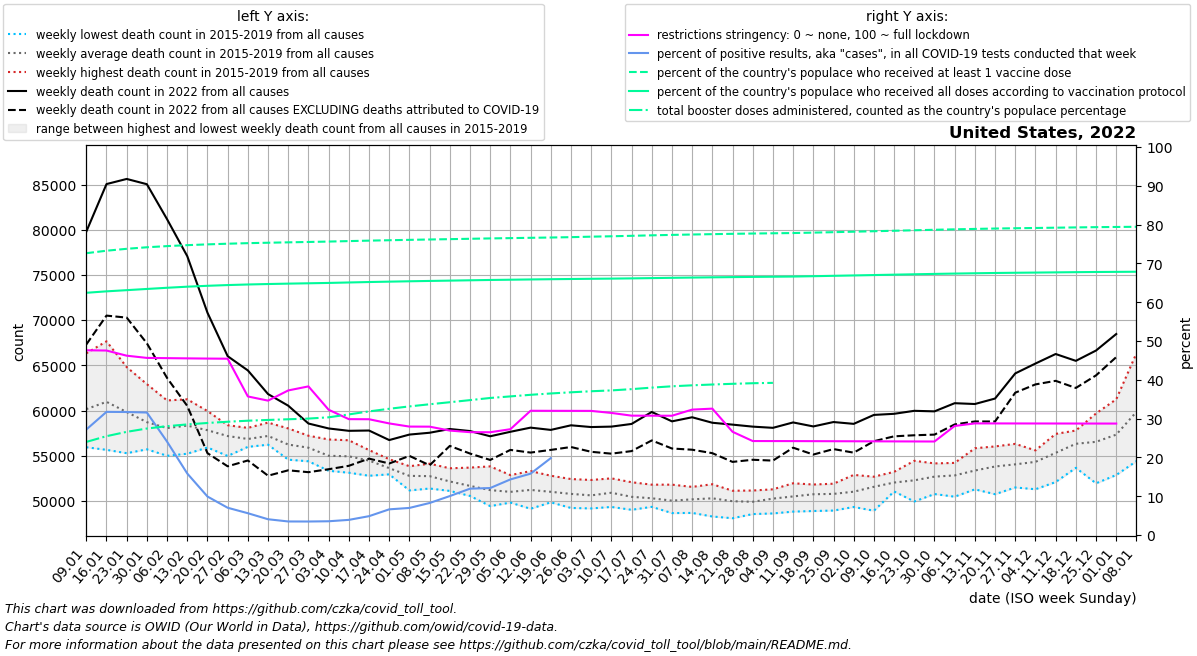

Data behind this chart, as committed beside it:
date, location, time_unit, time, deaths_2010_all_ages, deaths_2011_all_ages, deaths_2012_all_ages, deaths_2013_all_ages, deaths_2014_all_ages, deaths_2015_all_ages, deaths_2016_all_ages, deaths_2017_all_ages, deaths_2018_all_ages, deaths_2019_all_ages, deaths_2020_all_ages, deaths_2021_all_ages, deaths_2022_all_ages, new_deaths, new_cases_smoothed, new_tests_smoothed, positive_test_percent, stringency_index, people_vaccinated, people_fully_vaccinated
2022-01-09, United States, weekly, 1, , , , , , , 55937, 59890, 66334, 58461, 60167, 87068, 79794, 12483, 4421775, 16228246, 27.18, 47.61, 245676184, 211160368
2022-01-16, United States, weekly, 2, , , , , , 61882, 55654, 61108, 67661, 58506, 60731, 87413, 85056, 14552, 5588473, 17623499, 31.73, 47.54, 247821981, 212414270
2022-01-23, United States, weekly, 3, , , , , , 61261, 55280, 59444, 64808, 58373, 59358, 83675, 85624, 15344, 5129140, 16184372, 31.7, 46.21, 249495189, 213446308
2022-01-30, United States, weekly, 4, , , , , , 58738, 55709, 58174, 62918, 58031, 59157, 79197, 85041, 17603, 4180137, 13220209, 31.57, 45.64, 250831637, 214494878
2022-02-06, United States, weekly, 5, , , , , , 57380, 54995, 58530, 61120, 58276, 58829, 76512, 81164, 17559, 2526872, 10438950, 24.06, 45.58, 251845231, 215530952
2022-02-13, United States, weekly, 6, , , , , , 57393, 55222, 59155, 61242, 58650, 59476, 71513, 77077, 16570, 1465742, 9215462, 15.85, 45.52, 252676647, 216475419
2022-02-20, United States, weekly, 7, , , , , , 56535, 55912, 58596, 59945, 58114, 58810, 69513, 70825, 15541, 839620, 8465659, 9.921, 45.47, 253360759, 217253991
2022-02-27, United States, weekly, 8, , , , , , 56462, 54975, 58376, 57933, 58143, 58907, 66739, 66013, 12183, 519066, 7366117, 7.027, 45.43, 253938832, 217888436
2022-03-06, United States, weekly, 9, , , , , , 56028, 55982, 57354, 56824, 58082, 59330, 63696, 64438, 9962, 387435, 6882684, 5.62, 35.71, 254413402, 218395641
2022-03-13, United States, weekly, 10, , , , , , 56221, 56225, 57590, 57236, 58665, 59692, 61859, 61824, 9033, 257675, 6333710, 4.066, 34.63, 254789861, 218796836
2022-03-20, United States, weekly, 11, , , , , , 55374, 54566, 56772, 56453, 58020, 58667, 60371, 60536, 7149, 218521, 6253184, 3.495, 37.26, 255127050, 219141608
2022-03-27, United States, weekly, 12, , , , , , 54387, 54772, 57157, 55904, 57214, 59212, 60811, 58565, 5385, 211608, 6073274, 3.484, 38.3, 255456038, 219439540
2022-04-03, United States, weekly, 13, , , , , , 53336, 53980, 55832, 55038, 56800, 63020, 58699, 58018, 4511, 202762, 5716289, 3.547, 32.28, 255803798, 219748903
2022-04-10, United States, weekly, 14, , , , , , 53121, 54170, 55262, 55412, 56710, 72287, 60994, 57757, 3872, 216929, 5558053, 3.905, 29.86, 256216655, 220146901
2022-04-17, United States, weekly, 15, , , , , , 52785, 53603, 54967, 55347, 55625, 79088, 59145, 57789, 3108, 251076, 5168942, 4.858, 29.84, 256613105, 220532872
2022-04-24, United States, weekly, 16, , , , , , 52942, 53254, 53171, 54152, 54616, 76801, 60254, 56734, 2593, 298601, 4517112, 6.618, 28.76, 256970471, 220870792
2022-05-01, United States, weekly, 17, , , , , , 51702, 51162, 53391, 53840, 53767, 73907, 59831, 57342, 2360, 378495, 5444006, 6.983, 27.94, 257301354, 221188198
2022-05-08, United States, weekly, 18, , , , , , 51590, 51373, 52749, 53877, 54118, 69294, 59010, 57543, 3599, 464520, 5635863, 8.254, 27.92, 257612938, 221484344
2022-05-15, United States, weekly, 19, , , , , , 51758, 51108, 52074, 52210, 53611, 66811, 58466, 57958, 1872, 589403, 5870789, 10.04, 26.91, 257915609, 221765477
2022-05-22, United States, weekly, 20, , , , , , 50771, 50554, 52572, 50737, 53687, 64479, 58755, 57732, 2490, 739494, 6184007, 11.95, 26.5, 258235088, 222051141
2022-05-29, United States, weekly, 21, , , , , , 49428, 50586, 51091, 51052, 53822, 61623, 57336, 57154, 2620, 745305, 6154980, 12.11, 26.49, 258556433, 222335193
2022-06-05, United States, weekly, 22, , , , , , 49816, 49823, 51366, 51157, 52856, 59680, 57457, 57650, 2005, 724926, 5066853, 14.33, 27.27, 258809342, 222553825
2022-06-12, United States, weekly, 23, , , , , , 49132, 50026, 51513, 52119, 53297, 58907, 57155, 58109, 2760, 774988, 4943767, 15.81, 32.02, 259084745, 222783676
2022-06-19, United States, weekly, 24, , , , , , 49845, 49995, 50915, 51507, 52789, 58024, 57239, 57858, 2214, 729311, 3168617, 19.82, 32.01, 259338150, 222992094
2022-06-26, United States, weekly, 25, , , , , , 49222, 49718, 51313, 51218, 52422, 57994, 56924, 58367, 2402, 697193, , , 32, 259646769, 223180257
2022-07-03, United States, weekly, 26, , , , , , 49169, 49844, 50746, 50997, 52317, 58504, 57524, 58173, 2738, 793482, , , 31.99, 260080449, 223362381
2022-07-10, United States, weekly, 27, , , , , , 49334, 49789, 51085, 51817, 52498, 59816, 57213, 58222, 2993, 743073, , , 31.46, 260416411, 223515499
2022-07-17, United States, weekly, 28, , , , , , 49019, 49730, 50124, 51332, 52070, 61940, 57210, 58517, 3004, 913188, , , 30.76, 260821938, 223713771
2022-07-24, United States, weekly, 29, , , , , , 49344, 49374, 50222, 50727, 51800, 63173, 58433, 59842, 3149, 883600, , , 30.75, 261239507, 223953655
2022-07-31, United States, weekly, 30, , , , , , 48655, 49809, 49487, 50409, 51800, 64242, 60313, 58804, 3004, 918590, , , 30.74, 261621664, 224208759
2022-08-07, United States, weekly, 31, , , , , , 48673, 49648, 50204, 50794, 51554, 64232, 63795, 59256, 3590, 826872, , , 32.32, 261960592, 224430070
2022-08-14, United States, weekly, 32, , , , , , 48279, 49829, 50360, 51124, 51847, 63713, 67043, 58648, 3364, 773841, , , 32.57, 262271025, 224638286
2022-08-21, United States, weekly, 33, , , , , , 48086, 49920, 50290, 50420, 51127, 63640, 69955, 58442, 4124, 685943, , , 26.61, 262555997, 224829488
2022-08-28, United States, weekly, 34, , , , , , 48546, 49598, 49655, 50585, 51152, 62560, 72182, 58220, 3666, 635453, , , 24.22, 262812348, 225003988
2022-09-04, United States, weekly, 35, , , , , , 48615, 49685, 50952, 50741, 51284, 61103, 73519, 58087, 3626, 589943, , , 24.21, 263028314, 225155062
2022-09-11, United States, weekly, 36, , , , , , 48817, 50192, 51100, 50426, 51954, 60246, 73737, 58684, 2793, 489722, , , 24.2, 263238212, 225318503
2022-09-18, United States, weekly, 37, , , , , , 48885, 50029, 51815, 51214, 51750, 59660, 73312, 58242, 3111, 456541, , , 24.19, 263598717, 225617188
2022-09-25, United States, weekly, 38, , , , , , 48935, 49983, 51353, 51714, 51905, 59737, 72182, 58728, 2991, 390761, , , 24.17, 263990672, 225942543
2022-10-02, United States, weekly, 39, , , , , , 49329, 50357, 51458, 51083, 52880, 60610, 71346, 58527, 3187, 358606, , , 24.16, 264399313, 226280064
2022-10-09, United States, weekly, 40, , , , , , 48916, 51512, 52229, 52478, 52680, 59802, 69133, 59516, 2909, 302442, , , 24.14, 264807024, 226613672
2022-10-16, United States, weekly, 41, , , , , , 51048, 52237, 51695, 51966, 53217, 61775, 67547, 59638, 2490, 270300, , , 24.13, 265226231, 226951819
2022-10-23, United States, weekly, 42, , , , , , 49936, 51559, 52349, 53117, 54441, 60638, 67062, 59970, 2705, 255216, , , 24.11, 265654374, 227286119
2022-10-30, United States, weekly, 43, , , , , , 50761, 51973, 52679, 53873, 54151, 62184, 66477, 59910, 2574, 263952, , , 24.1, 266078368, 227615790
2022-11-06, United States, weekly, 44, , , , , , 50471, 51862, 53814, 53759, 54207, 63425, 66620, 60813, 2351, 278554, , , 28.1, 266466943, 227909781
2022-11-13, United States, weekly, 45, , , , , , 51282, 52639, 53376, 53688, 55828, 67586, 67460, 60722, 1928, 273979, , , 28.76, 266829138, 228176597
2022-11-20, United States, weekly, 46, , , , , , 50744, 53546, 53910, 54815, 56030, 68821, 66960, 61327, 2537, 293276, , , 28.76, 267162567, 228420551
2022-11-27, United States, weekly, 47, , , , , , 51489, 53224, 54221, 54990, 56313, 71670, 67967, 64108, 2132, 289156, , , 28.75, 267425647, 228610511
2022-12-04, United States, weekly, 48, , , , , , 51292, 54610, 54900, 55203, 55591, 73298, 70180, 65201, 2309, 350696, , , 28.74, 267646502, 228774897
2022-12-11, United States, weekly, 49, , , , , , 52088, 55240, 55739, 56106, 57415, 77421, 72143, 66255, 2967, 445799, , , 28.74, 267896871, 228959216
2022-12-18, United States, weekly, 50, , , , , , 53661, 56100, 57534, 56524, 57789, 82003, 71333, 65498, 2999, 464377, , , 28.73, 268144780, 229134177
2022-12-25, United States, weekly, 51, , , , , , 51948, 56809, 59678, 56664, 57592, 82930, 72320, 66640, 2750, 479504, , , 28.73, 268364065, 229283758
2023-01-01, United States, weekly, 52, , , , , , 52866, 57782, 61243, 56162, 58615, 84367, 74426, 68466, 2555, 402043, , , 28.72, 268526500, 229387683
2023-01-08, United States, weekly, 1, , , , , , 54402, 59890, 66334, 58461, 60167, 87029, 79794, , 3053, 455464, , , , 268695556, 229498750
